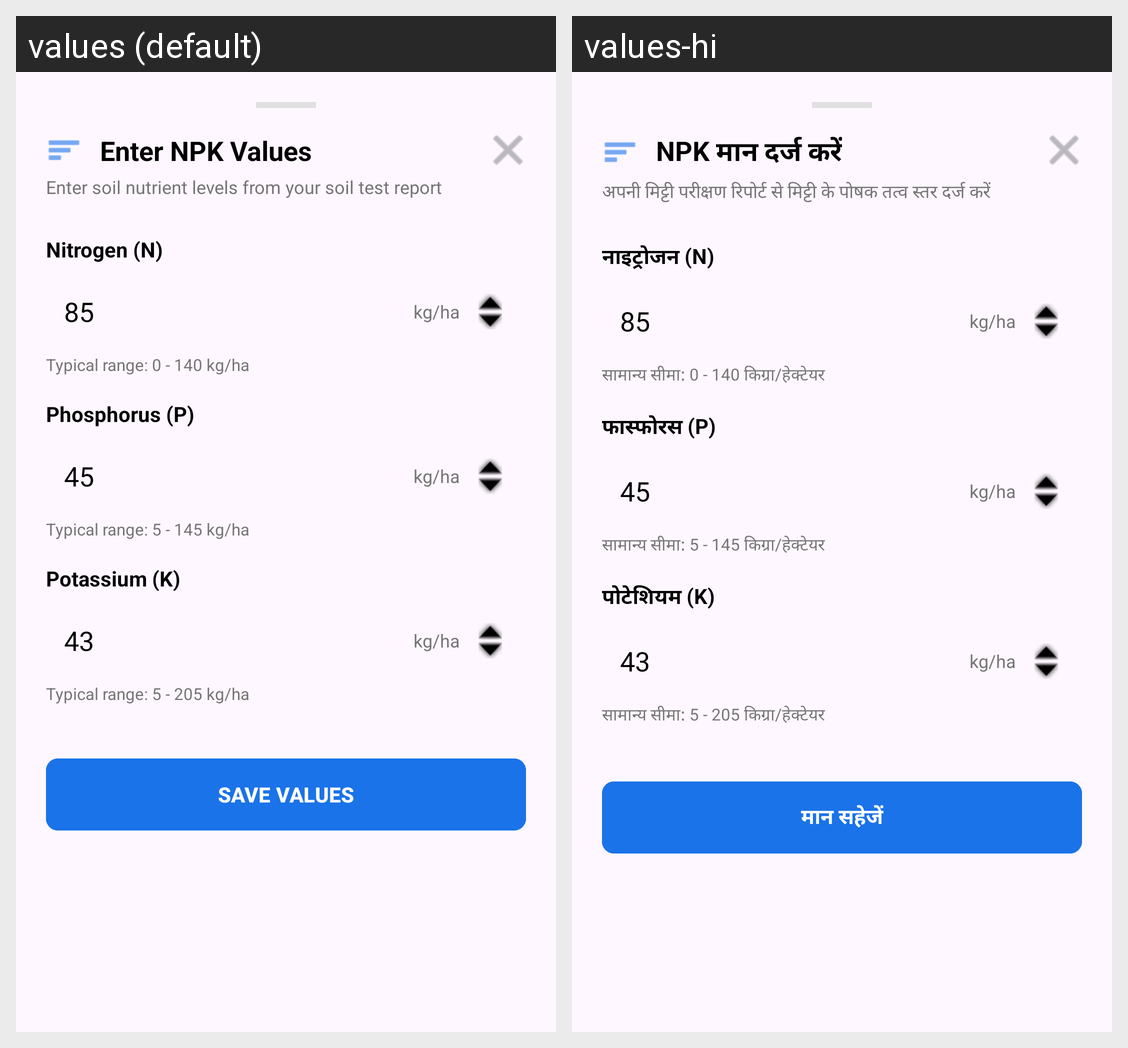

Locale-by-locale string values for the Android screen shown in this grid:
Android screen res/layout/activity_npk_input.xml rendered under 2 locales, left to right: values (default), values-hi. Device: Nexus 5 (rendered at 1080×1920; each locale shown at half size, 540×960, under a caption strip naming it); theme Theme.KisanBandhuAIBasedCropRecommendationAndDecisionSupportMobileApplication.
Strings drawn on this screen, with the default value and each locale's value (text and hints the layout hard-codes, and strings that could not be matched under every locale, appear in the picture but are not listed):

enter_npk_details
  values: Enter NPK Values
  values-hi: NPK मान दर्ज करें

enter_npk_desc
  values: Enter soil nutrient levels from your soil test report
  values-hi: अपनी मिट्टी परीक्षण रिपोर्ट से मिट्टी के पोषक तत्व स्तर दर्ज करें

nitrogen
  values: Nitrogen (N)
  values-hi: नाइट्रोजन (N)

typical_range_n
  values: Typical range: 0 - 140 kg/ha
  values-hi: सामान्य सीमा: 0 - 140 किग्रा/हेक्टेयर

phosphorus
  values: Phosphorus (P)
  values-hi: फास्फोरस (P)

typical_range_p
  values: Typical range: 5 - 145 kg/ha
  values-hi: सामान्य सीमा: 5 - 145 किग्रा/हेक्टेयर

potassium
  values: Potassium (K)
  values-hi: पोटेशियम (K)

typical_range_k
  values: Typical range: 5 - 205 kg/ha
  values-hi: सामान्य सीमा: 5 - 205 किग्रा/हेक्टेयर

save_values
  values: SAVE VALUES
  values-hi: मान सहेजें
